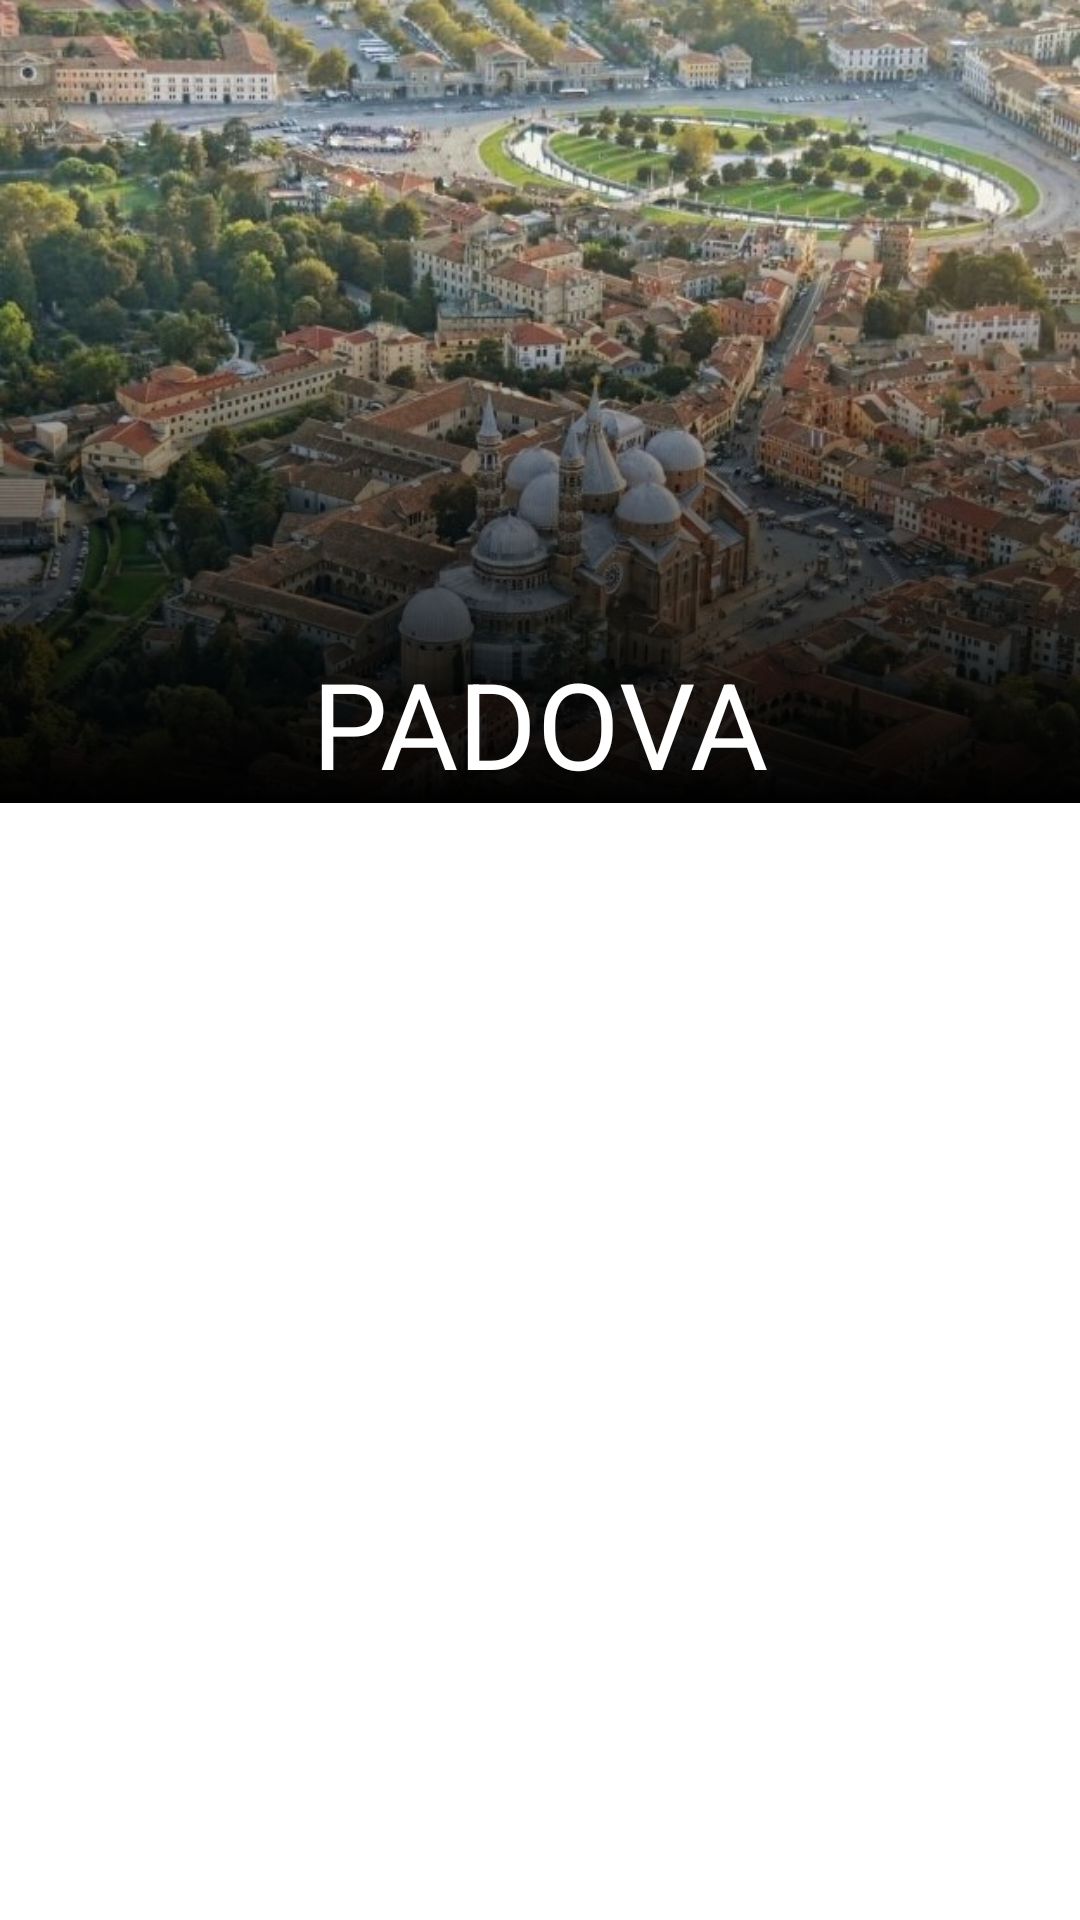

Android layout source for this screen:
<!-- AndroidManifest.xml: application theme Theme.WhatsaPD -->
<!-- res/layout/home_banner.xml -->
<?xml version="1.0" encoding="utf-8"?>
<androidx.constraintlayout.widget.ConstraintLayout xmlns:android="http://schemas.android.com/apk/res/android"
    xmlns:app="http://schemas.android.com/apk/res-auto"
    android:layout_width="match_parent"
    android:layout_height="wrap_content"
    android:layout_marginBottom="10dp">

    <ImageView
        android:id="@+id/home_banner_photo"
        android:layout_width="match_parent"
        android:layout_height="wrap_content"
        android:adjustViewBounds="true"
        android:contentDescription="@string/home_banner_content_description"
        android:src="@drawable/foto_pd_home"
        app:layout_constraintEnd_toEndOf="parent"
        app:layout_constraintStart_toStartOf="parent"
        app:layout_constraintTop_toTopOf="parent" />

    <ImageView
        android:id="@+id/imageView"
        android:layout_width="match_parent"
        android:layout_height="200dp"
        android:importantForAccessibility="no"
        android:scaleType="centerCrop"
        android:src="@drawable/gradient_home"
        app:layout_constraintBottom_toBottomOf="@+id/home_banner_text"
        app:layout_constraintEnd_toEndOf="parent"
        app:layout_constraintStart_toStartOf="parent" />

    <TextView
        android:id="@+id/home_banner_text"
        android:layout_width="wrap_content"
        android:layout_height="wrap_content"
        android:text="@string/home_banner_text"
        android:textColor="@color/white"
        android:textSize="@dimen/home_title"
        app:layout_constraintBottom_toBottomOf="@id/home_banner_photo"
        app:layout_constraintEnd_toEndOf="parent"
        app:layout_constraintStart_toStartOf="parent" />

</androidx.constraintlayout.widget.ConstraintLayout>
<!-- resources referenced by this layout -->
<resources>
  <color name="white">#FFFFFFFF</color>
  <dimen name="home_title">40sp</dimen>
  <!-- drawable foto_pd_home: jpg bitmap (drawable, 317786 bytes) -->
  <!-- drawable gradient_home (drawable) -->
  <shape xmlns:android="http://schemas.android.com/apk/res/android">
      <gradient
          android:startColor="#00000000"
          android:endColor="@color/black"
          android:angle="270" />
  </shape>
  <string name="home_banner_content_description">Banner estetico, rappresenta una delle vedute
          più caratteristiche della città di Padova: Prato della Valle e Santa Giustina sullo sfondo. Foto al tramonto</string>
  <string name="home_banner_text">PADOVA</string>
  <style name="Theme.WhatsaPD" parent="Theme.MaterialComponents.DayNight.DarkActionBar">
          
          <item name="colorPrimary">@color/unipd_red_500</item>
          <item name="colorPrimaryVariant">@color/unipd_red_700</item>
          <item name="colorOnPrimary">@color/white</item>
          
          <item name="colorSecondary">@color/unipd_coral_200</item>
          <item name="colorSecondaryVariant">@color/unipd_coral_500</item>
          <item name="colorOnSecondary">@color/black</item>
          
          <item name="android:statusBarColor">?attr/colorPrimaryVariant</item>
          
      </style>
  <color name="black">#FF000000</color>
  <color name="unipd_red_500">#B22222</color>
  <color name="unipd_red_700">#8B0000</color>
  <color name="unipd_coral_200">#FF7F50</color>
  <color name="unipd_coral_500">#FF4500</color>
</resources>
